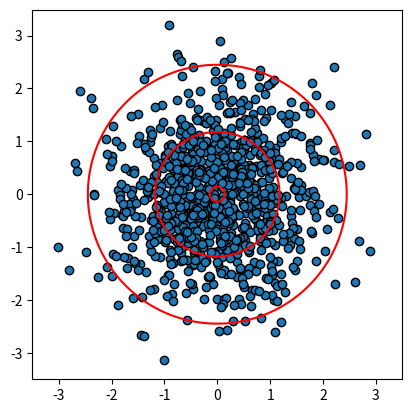

Write Python code to recreate this figure.
# Python code to generate random numbers from multivariate Gaussia
import scipy.stats as stats
from matplotlib import pyplot as plt
import numpy as np

# - constants
mu = [0, 0]
Sigma = [[1, 0], [0, 1.0]]

# - generating points
x = stats.multivariate_normal.rvs(mu, Sigma, 1000)
plt.scatter(x[:, 0], x[:, 1], edgecolors="black")

# - making Xpos , matrix of plane points
# within a hundredth
x1 = np.arange(mu[0]-3.5, mu[0]+3.5, 0.01) # valeurs en abscisses
x2 = np.arange(mu[1]-3.5, mu[1]+3.5, 0.01) # valeurs en ordonnees
X1, X2 = np.meshgrid(x1, x2)
Xpos = np.empty(X1.shape + (2,))
Xpos[:, :, 0] = X1
Xpos[:, :, 1] = X2
# end Xpos

# - probability wanted
p = [0.01, 0.5, 0.95]

# - treating for function
p.sort(reverse=True)
levels = [(1-x)/(2*np.pi) for x in p]

# - density function and it's ellipses from given constants
f = stats.multivariate_normal.pdf(Xpos, mu, Sigma)
plt.gca().set_aspect('equal', adjustable='box')
#plt.scatter(z[:, 0], z[:, 1], edgecolors="black")

plt.contour(x1, x2, f, levels, colors="red")

plt.show()
